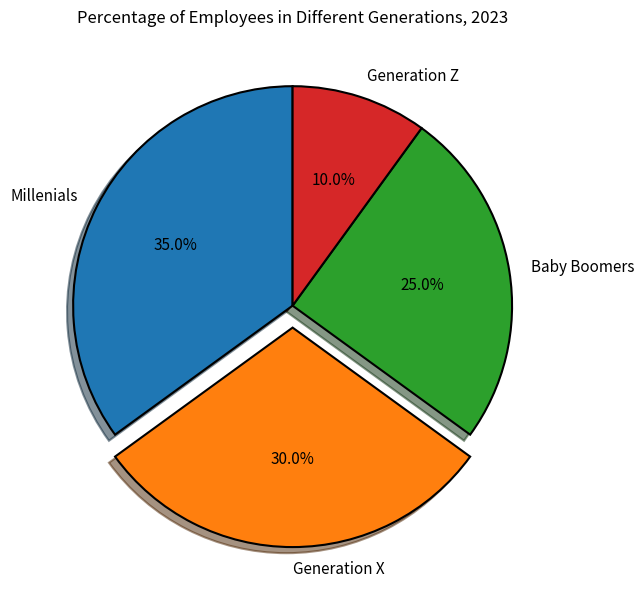

Recreate this plot in Python. (Note: this script raises an exception after producing the figure.)

import matplotlib.pyplot as plt 
plt.figure(figsize=(10, 6))
labels = ['Millenials', 'Generation X', 'Baby Boomers', 'Generation Z']
sizes = [35, 30, 25, 10]
explode = [0, 0.1, 0, 0]
plt.pie(sizes, explode=explode, labels=labels, autopct='%1.1f%%',
        shadow=True, startangle=90, textprops={'fontsize': 11},
        wedgeprops={'linewidth': 1.5, 'edgecolor': 'black'})
plt.title("Percentage of Employees in Different Generations, 2023")
plt.tight_layout()
plt.savefig('pie chart/png/190.png')
plt.clf()
